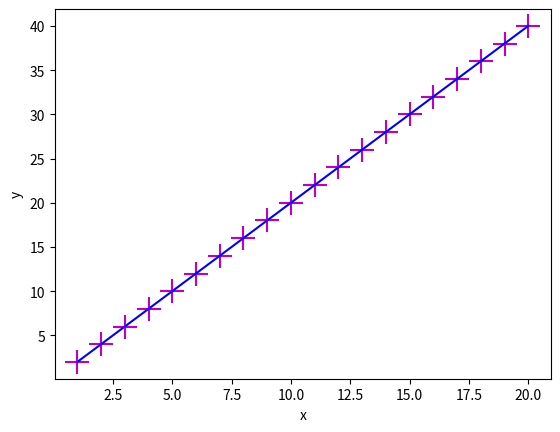

Write the Python code that produced this figure.
#we are trying to implement a linear regression model (exact theoretical implmentation)
import numpy as np
import random
import matplotlib.pyplot as plt 
#theta values are called regression coefficients initiate them to smaller random values
theta=[]
for c in range(2):
    theta.append(random.random())
#alpha is the learning rate , initiate it to a small value so the cost wont overshoot 
#and will possibly converge to 
#a global minimum    
alpha=.0001
#function to plot regression
def plot_regression_line(x, y,b): 
	plt.scatter(x, y, color = "m", 
			marker = "+", s = 300)  
	y_pred = b[0] + b[1]*x 
	plt.plot(x, y_pred, color= "b")
	plt.xlabel('x') 
	plt.ylabel('y') 
	plt.show()
 #function calculates the cost ,if cost is getting lower it means 
 #we are converging to some global optimum
def cost_function(X,Y,m):
    z=((theta[0]+(theta[1]*X))-Y)
    cost=.5*m*(sum(pow(z,2)))
    return cost
#this is the optimization part,this optimizes the coefficients 
#so tht they could give the best plot     
def gradient_descent(theta,X,Y,m):
    h_x=theta[0]+(theta[1]*X)
    temp0=theta[0]-((alpha/m)*(sum(h_x-Y)))
    temp1=theta[1]-((alpha/m)*(sum((h_x-Y)*X)))
    theta[0]=temp0
    theta[1]=temp1
def main():
#TEST DATA
    X=np.array([1,2,3,4,5,6,7,8,9,10,11,12,13,14,15,16,17,18,19,20])
    Y=np.array([2,4,6,8,10,12,14,16,18,20,22,24,26,28,30,32,34,36,38,40])
    c=[]
    m=len(X)
    cost_function(X,Y,m)
    #THE RANGE IS SOMETHING WE CAN DECIDE,IVE FOUND 1000000 AS AN OPTIMAL VALUE
    #SURE GREATER NUMBER OF ITERATIONS REDUCE COST BUT NOT SIGNIFICANTLY
    for i in range(1000000):
        #if our thetas are penalised as less than .0001 we assume it as an optimal value
        if cost_function(X,Y,m)<.0001:
            break
        gradient_descent(theta,X,Y,m)

    print("theta values aftr maximum iteraions are  ",theta[0]," ",theta[1])
    plot_regression_line(X, Y,theta) 

if __name__ == "__main__": 
	main()
         

    
    